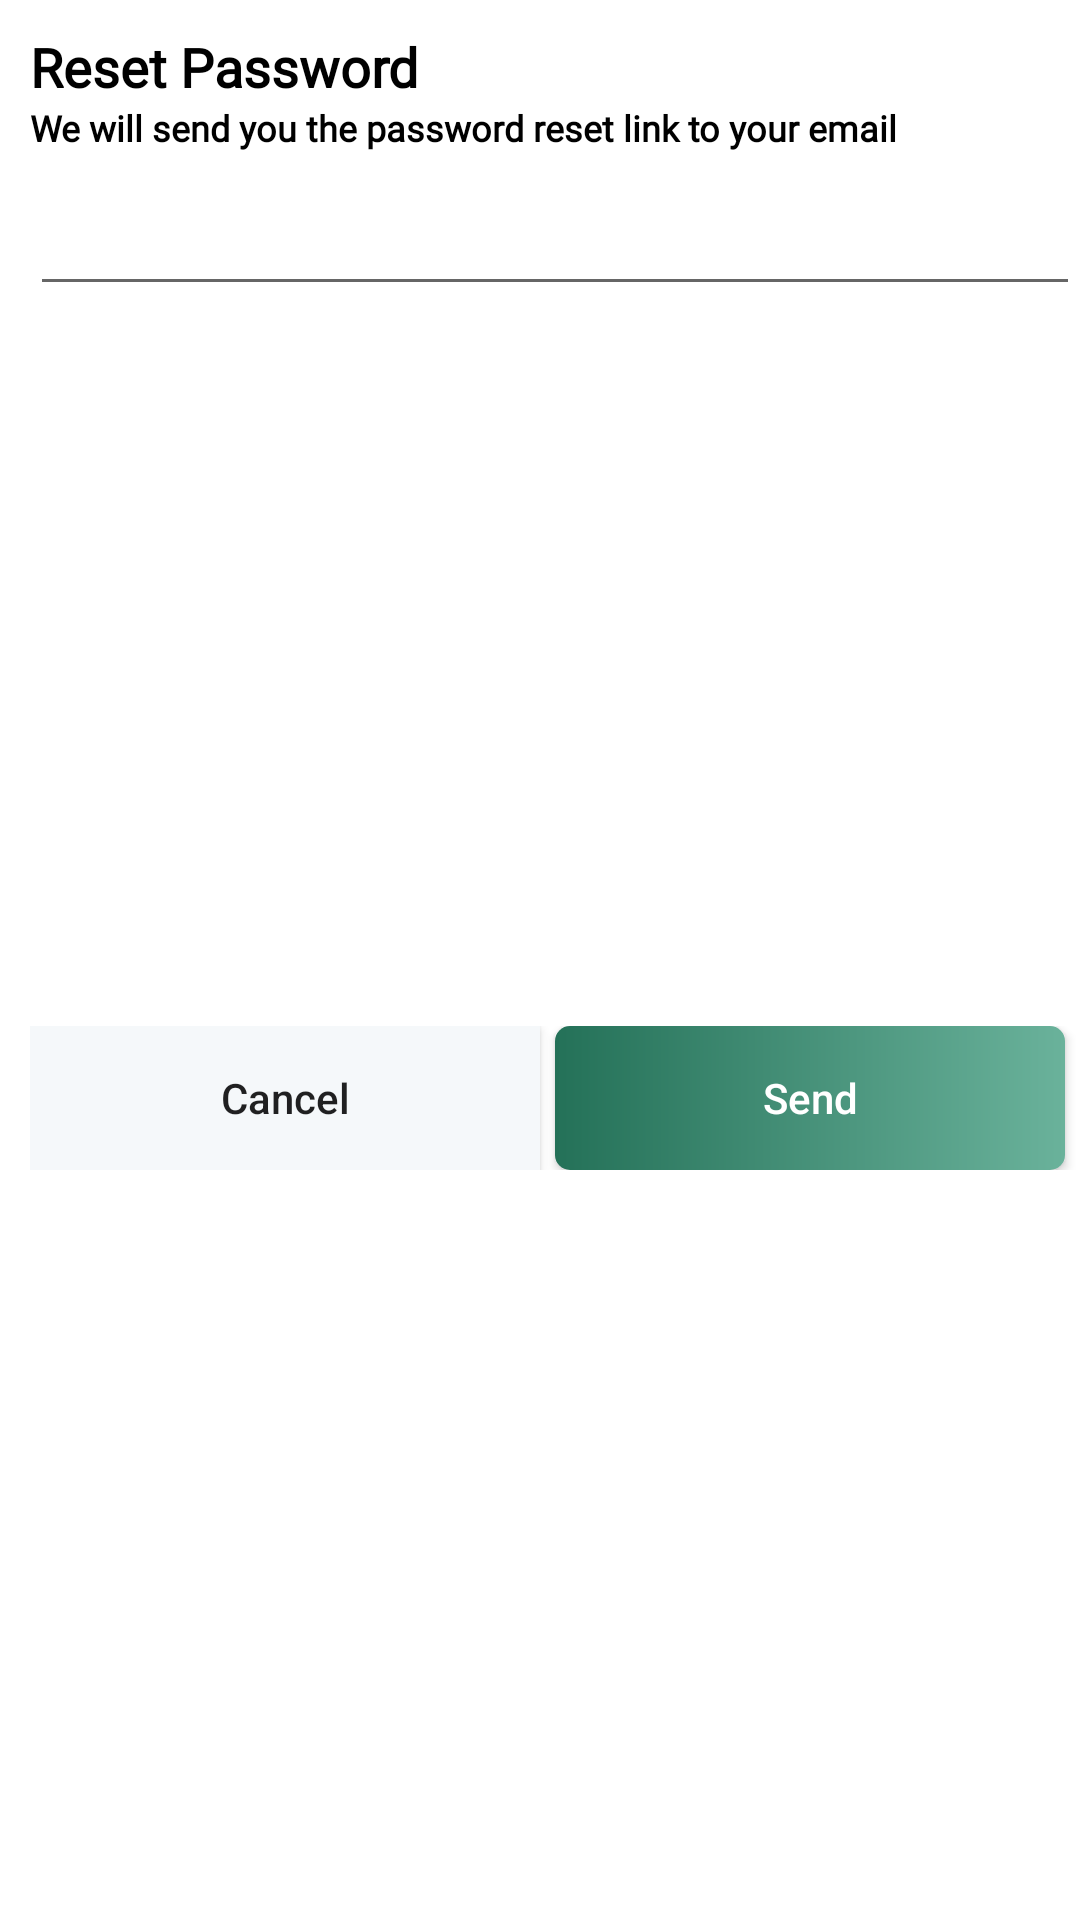

Android layout source for this screen:
<!-- AndroidManifest.xml: application theme Theme.OnlineShop -->
<!-- res/layout/reset_password_dialog.xml -->
<?xml version="1.0" encoding="utf-8"?>
<androidx.constraintlayout.widget.ConstraintLayout xmlns:android="http://schemas.android.com/apk/res/android"
    android:layout_width="match_parent"
    android:layout_height="wrap_content"
    xmlns:app="http://schemas.android.com/apk/res-auto">

    <TextView
        android:id="@+id/tvResetPassword"
        android:layout_width="wrap_content"
        android:layout_height="wrap_content"
        android:layout_marginTop="10dp"
        android:layout_marginStart="10dp"
        android:fontFamily="@font/poppins_thin"
        android:text="@string/reset_password"
        android:textColor="@color/black"
        android:textSize="18sp"
        android:textStyle="bold"
        app:layout_constraintStart_toStartOf="parent"
        app:layout_constraintTop_toTopOf="parent"/>
    <TextView
        android:id="@+id/tvResetPasswordText"
        android:layout_width="0dp"
        android:layout_height="wrap_content"
        android:textSize="12sp"
        android:textStyle="bold"
        android:layout_marginEnd="10dp"
        android:text="@string/text_about_send_mess_for_reset_pass"
        android:fontFamily="@font/poppins_light"
        android:textColor="@color/black"
        app:layout_constraintStart_toStartOf="@+id/tvResetPassword"
        app:layout_constraintEnd_toEndOf="parent"
        app:layout_constraintTop_toBottomOf="@+id/tvResetPassword"/>

    <EditText
        android:id="@+id/etResetPassword"
        android:layout_width="0dp"
        android:layout_height="wrap_content"
        android:layout_marginTop="10dp"
        android:inputType="textEmailAddress"
        app:layout_constraintEnd_toEndOf="parent"
        app:layout_constraintStart_toStartOf="@id/tvResetPasswordText"
        app:layout_constraintTop_toBottomOf="@+id/tvResetPasswordText" />

    <LinearLayout
        android:layout_width="0dp"
        android:layout_height="wrap_content"
        android:layout_marginTop="10dp"
        android:layout_marginBottom="20dp"
        android:orientation="horizontal"
        app:layout_constraintBottom_toBottomOf="parent"
        app:layout_constraintStart_toStartOf="@id/etResetPassword"
        app:layout_constraintEnd_toEndOf="@id/etResetPassword"
        app:layout_constraintTop_toBottomOf="@id/etResetPassword">

        <androidx.appcompat.widget.AppCompatButton
            android:id="@+id/butCancelResetPassword"
            android:layout_width="wrap_content"
            android:layout_height="wrap_content"
            android:layout_marginEnd="5dp"
            android:layout_weight="1"
            android:background="@drawable/white_background"
            android:text="@string/cancel"
            android:textAllCaps="false"/>

        <androidx.appcompat.widget.AppCompatButton
            android:id="@+id/butSendResetPassword"
            android:layout_width="wrap_content"
            android:layout_height="wrap_content"
            android:layout_marginEnd="5dp"
            android:layout_weight="1"
            android:background="@drawable/blue_background"
            android:text="@string/send"
            android:textColor="@color/white"
            android:textAllCaps="false"/>

    </LinearLayout>

</androidx.constraintlayout.widget.ConstraintLayout>
<!-- resources referenced by this layout -->
<resources>
  <color name="black">#FF000000</color>
  <color name="white">#FFFFFFFF</color>
  <!-- drawable blue_background (drawable) -->
  <shape android:shape="rectangle" xmlns:android="http://schemas.android.com/apk/res/android">
      <gradient
          android:type="linear"
          android:angle="0"
          android:startColor="#247158"
          android:endColor="#6AB29B" />
      <corners android:radius="@dimen/buttonCorners"/>
  </shape>
  <!-- drawable white_background (drawable) -->
  <?xml version="1.0" encoding="utf-8"?>
  <shape android:shape="rectangle" xmlns:android="http://schemas.android.com/apk/res/android">
      <solid android:color="#F5F8FA"/>
      
  </shape>
  <string name="cancel">Cancel</string>
  <string name="reset_password">Reset Password</string>
  <string name="send">Send</string>
  <string name="text_about_send_mess_for_reset_pass">We will send you the password reset link to your email</string>
  <style name="Theme.OnlineShop" parent="Theme.MaterialComponents.Light.NoActionBar">
          
          <item name="colorPrimary">@color/purple_500</item>
          <item name="colorPrimaryVariant">@color/g_braun</item>
          <item name="colorOnPrimary">@color/white</item>
          
          <item name="colorSecondary">@color/teal_200</item>
          <item name="colorSecondaryVariant">@color/teal_700</item>
          <item name="colorOnSecondary">@color/black</item>
          
          <item name="android:windowFullscreen">true</item>
          <item name="android:statusBarColor">?attr/colorPrimaryVariant</item>
          
          <item name="bottomSheetDialogTheme">@style/AppBottomSheetDialogTheme</item>
      </style>
  <dimen name="buttonCorners">5dp</dimen>
  <color name="purple_500">#FF6200EE</color>
  <color name="g_braun">#95877A</color>
  <color name="teal_200">#FF03DAC5</color>
  <color name="teal_700">#FF018786</color>
  <style name="AppBottomSheetDialogTheme" parent="Theme.Design.Light.BottomSheetDialog">
          <item name="bottomSheetStyle">@style/AppModalStyle</item>
      </style>
  <style name="AppModalStyle" parent="Widget.Design.BottomSheet.Modal">
          <item name="android:background">@drawable/corner_sheet_dialog</item>
      </style>
</resources>
